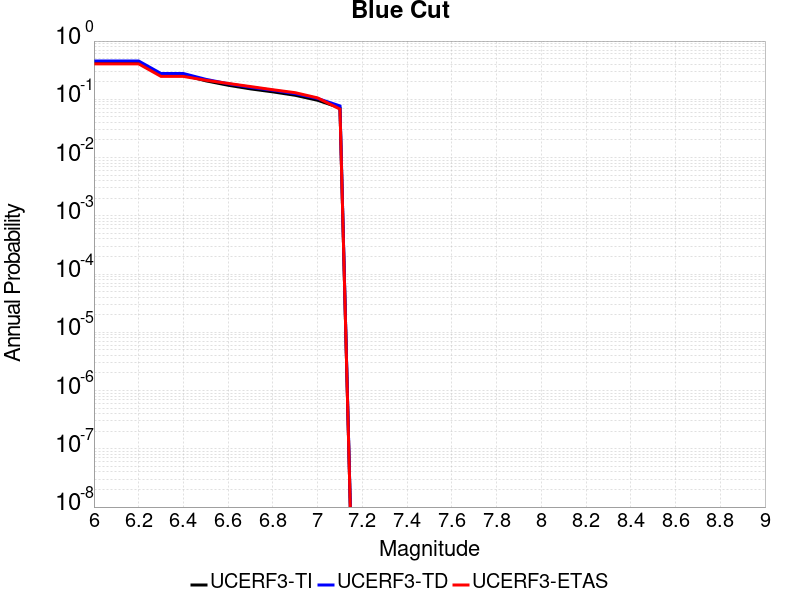

The file beside this chart, header and first rows:
Magnitude, UCERF3-TI Prob, UCERF3-TD Prob, UCERF3-ETAS Prob
6.0, 0.4253, 0.4547, 0.4057
6.1, 0.4253, 0.4547, 0.4057
6.2, 0.4253, 0.4547, 0.4057
6.3, 0.2614, 0.2772, 0.2471
6.4, 0.2614, 0.2772, 0.2471
6.5, 0.2079, 0.2205, 0.2126
6.6, 0.1744, 0.1852, 0.1874
6.7, 0.1511, 0.1607, 0.1655
6.8, 0.1342, 0.143, 0.146
6.9, 0.1172, 0.1252, 0.1299
7.0, 0.09635, 0.1033, 0.1057
7.1, 0.07131, 0.07699, 0.06782
